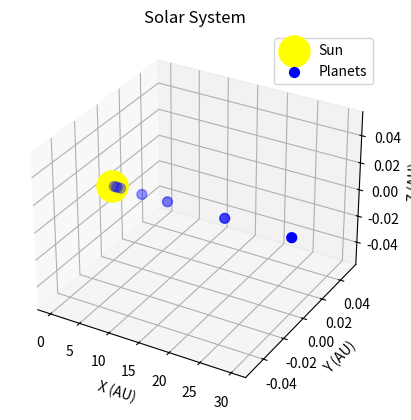

Recreate this plot in Python.
import pandas as pd
import matplotlib.pyplot as plt
from mpl_toolkits.mplot3d import Axes3D

# Define the solar system data
data = {
    'Name': ['Sun', 'Mercury', 'Venus', 'Earth', 'Mars', 'Jupiter', 'Saturn', 'Uranus', 'Neptune'],
    'Type': ['Star', 'Planet', 'Planet', 'Planet', 'Planet', 'Planet', 'Planet', 'Planet', 'Planet'],
    'x': [0, 0.39, 0.72, 1.0, 1.52, 5.20, 9.58, 19.18, 30.07],
    'y': [0, 0, 0, 0, 0, 0, 0, 0, 0],
    'z': [0, 0, 0, 0, 0, 0, 0, 0, 0]
}

# Create a DataFrame from the data
df = pd.DataFrame(data)

# Create a figure and a 3D subplot
fig = plt.figure()
ax = fig.add_subplot(111, projection='3d')

# Plot the Sun
sun = df[df['Name'] == 'Sun']
ax.scatter(sun['x'], sun['y'], sun['z'], s=500, c='yellow', label='Sun')

# Plot the planets
planets = df[df['Type'] == 'Planet']
ax.scatter(planets['x'], planets['y'], planets['z'], s=50, c='blue', label='Planets')

# Set the axis labels
ax.set_xlabel('X (AU)')
ax.set_ylabel('Y (AU)')
ax.set_zlabel('Z (AU)')

# Set the title
ax.set_title('Solar System')

# Add a legend
ax.legend()

# Show the plot
plt.show()
